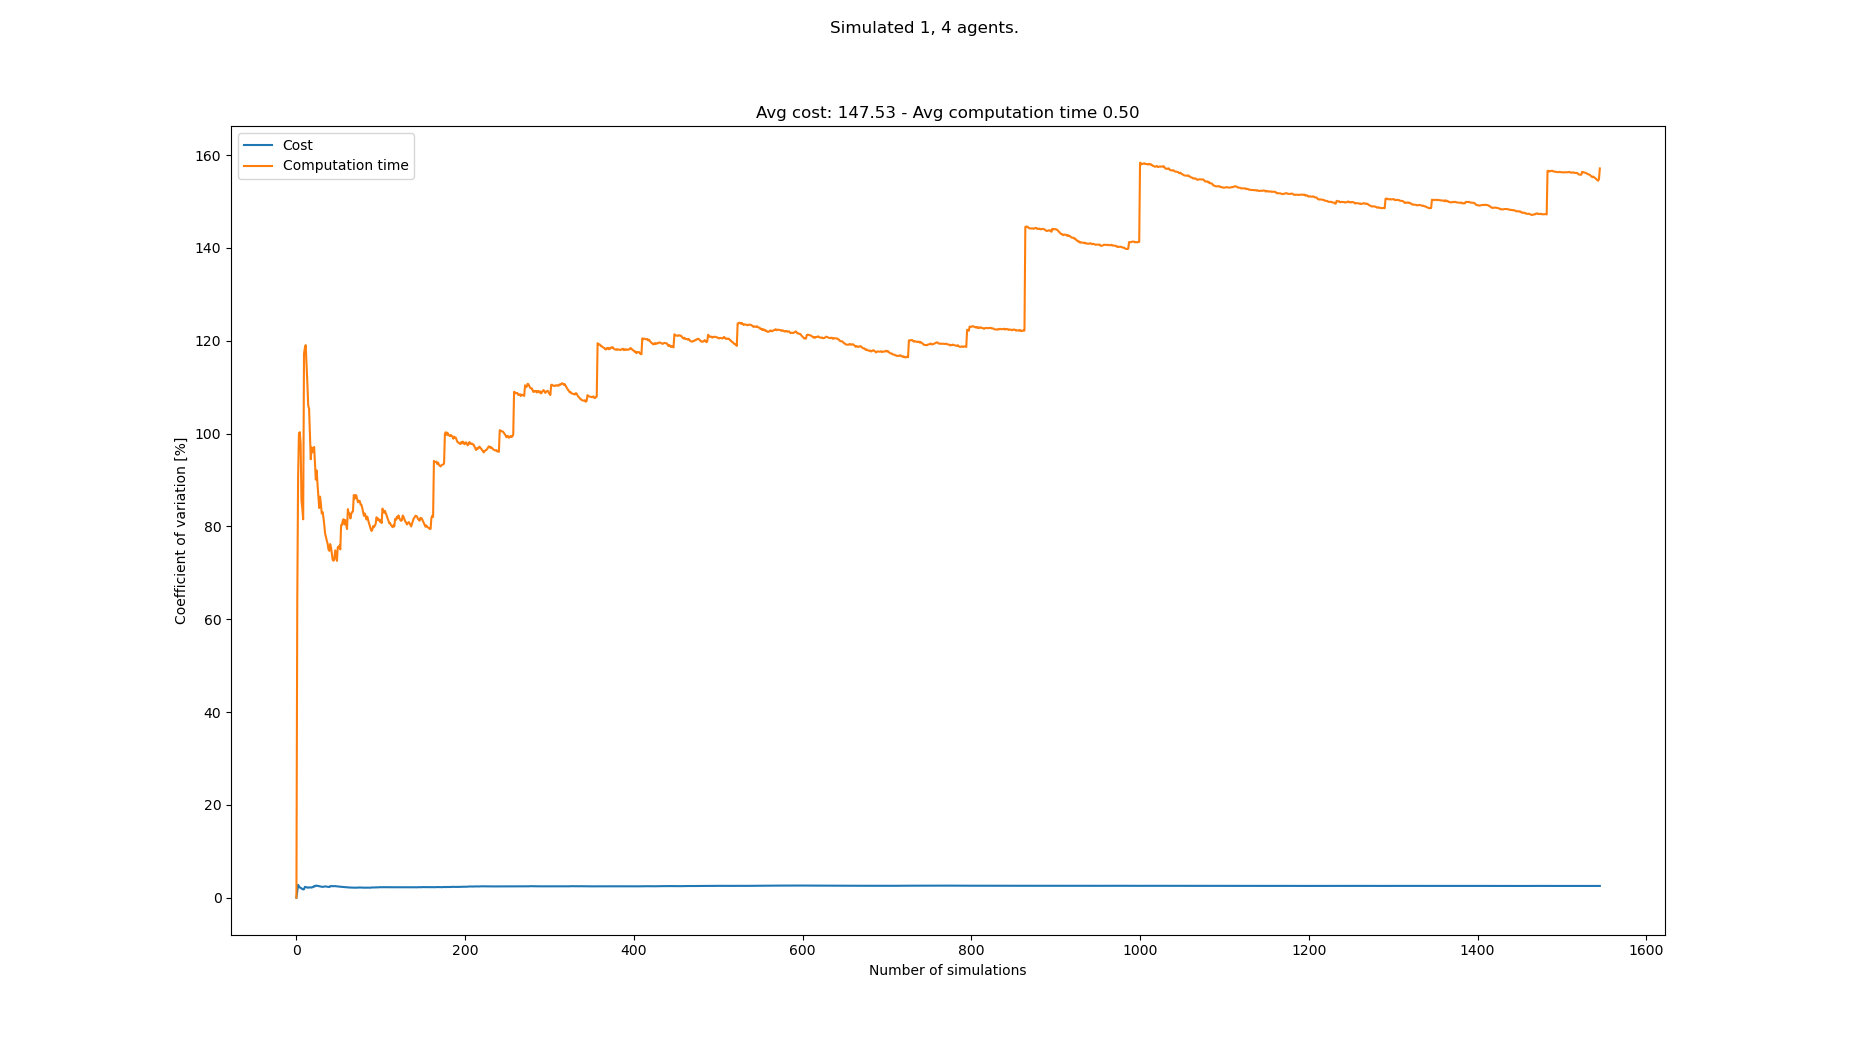

Values plotted in this chart, from the file beside it:
starts, goals, Cost, Cost_var, Cost_mean, Cost_std, Computation time, Computation time_var, Computation time_mean, Computation time_std
[(1, 0), (1, 21), (8, 21), (3, 21), (5, …, [(5, 21), (3, 0), (5, 0), (0, 0), (7, 0)…, 143, 0.0, 143.0, 0.0, 0.2515, 0.0, 0.2515, 0.0
[(8, 0), (8, 21), (0, 21), (4, 21), (6, …, [(1, 21), (5, 0), (3, 0), (6, 0), (1, 0)…, 147, 1.379, 145.0, 2.0, 0.05578, 63.69, 0.1536, 0.09786
[(6, 0), (2, 21), (1, 21), (7, 21), (3, …, [(4, 21), (6, 0), (7, 0), (0, 0), (4, 0)…, 153, 2.783, 147.7, 4.11, 0.02451, 90.82, 0.1106, 0.1004
[(6, 0), (0, 21), (1, 21), (4, 21), (3, …, [(2, 21), (0, 0), (8, 0), (1, 0), (5, 0)…, 149, 2.436, 148.0, 3.606, 0.038, 100.1, 0.09245, 0.0925
[(0, 0), (0, 21), (3, 21), (8, 21), (6, …, [(8, 21), (2, 0), (4, 0), (6, 0), (1, 0)…, 147, 2.199, 147.8, 3.25, 0.05085, 100.3, 0.08413, 0.08439
[(8, 0), (4, 21), (1, 21), (6, 21), (3, …, [(1, 21), (6, 0), (8, 0), (5, 0), (4, 0)…, 151, 2.155, 148.3, 3.197, 0.05623, 97.8, 0.07948, 0.07773
[(0, 0), (7, 21), (4, 21), (3, 21), (0, …, [(6, 21), (5, 0), (1, 0), (2, 0), (7, 0)…, 148, 1.998, 148.3, 2.962, 0.1282, 85.56, 0.08645, 0.07396
[(1, 0), (8, 21), (6, 21), (0, 21), (4, …, [(8, 21), (7, 0), (2, 0), (5, 0), (8, 0)…, 148, 1.87, 148.2, 2.773, 0.06009, 83.86, 0.08315, 0.06973
[(0, 0), (2, 21), (4, 21), (3, 21), (0, …, [(8, 21), (5, 0), (4, 0), (7, 0), (1, 0)…, 150, 1.8, 148.4, 2.671, 0.06368, 81.53, 0.08099, 0.06603
[(8, 0), (7, 21), (0, 21), (8, 21), (5, …, [(5, 21), (7, 0), (8, 0), (0, 0), (5, 0)…, 152, 1.848, 148.8, 2.75, 0.524, 117.3, 0.1253, 0.1469
[(7, 0), (1, 21), (3, 21), (4, 21), (2, …, [(8, 21), (0, 0), (6, 0), (2, 0), (3, 0)…, 141, 2.329, 148.1, 3.45, 0.06019, 118.4, 0.1194, 0.1413
[(3, 0), (6, 21), (0, 21), (3, 21), (1, …, [(7, 21), (1, 0), (5, 0), (4, 0), (2, 0)…, 145, 2.308, 147.8, 3.412, 0.06056, 119.1, 0.1145, 0.1363
[(5, 0), (3, 21), (4, 21), (2, 21), (5, …, [(2, 21), (4, 0), (1, 0), (5, 0), (2, 0)…, 150, 2.249, 148.0, 3.328, 0.1059, 115.1, 0.1138, 0.131
[(4, 0), (0, 21), (1, 21), (2, 21), (3, …, [(8, 21), (0, 0), (7, 0), (2, 0), (4, 0)…, 146, 2.197, 147.9, 3.248, 0.1166, 110.7, 0.114, 0.1262
[(2, 0), (8, 21), (0, 21), (1, 21), (3, …, [(6, 21), (3, 0), (0, 0), (6, 0), (4, 0)…, 150, 2.151, 148.0, 3.183, 0.1294, 106, 0.115, 0.122
[(1, 0), (3, 21), (1, 21), (6, 21), (7, …, [(6, 21), (0, 0), (2, 0), (5, 0), (3, 0)…, 143, 2.242, 147.7, 3.311, 0.07429, 105.4, 0.1125, 0.1185
[(6, 0), (5, 21), (4, 21), (6, 21), (8, …, [(2, 21), (7, 0), (6, 0), (8, 0), (5, 0)…, 145, 2.219, 147.5, 3.274, 0.174, 99.81, 0.1161, 0.1159
[(1, 0), (5, 21), (0, 21), (6, 21), (3, …, [(0, 21), (8, 0), (2, 0), (4, 0), (6, 0)…, 144, 2.228, 147.3, 3.283, 0.2469, 94.46, 0.1234, 0.1165
[(1, 0), (5, 21), (2, 21), (6, 21), (8, …, [(8, 21), (7, 0), (3, 0), (1, 0), (4, 0)…, 146, 2.179, 147.3, 3.209, 0.03446, 97.02, 0.1187, 0.1151
[(7, 0), (1, 21), (0, 21), (6, 21), (5, …, [(1, 21), (8, 0), (7, 0), (5, 0), (2, 0)…, 153, 2.283, 147.6, 3.369, 0.08769, 95.98, 0.1171, 0.1124
[(4, 0), (7, 21), (0, 21), (8, 21), (1, …, [(0, 21), (6, 0), (7, 0), (0, 0), (8, 0)…, 152, 2.315, 147.8, 3.421, 0.06688, 96.08, 0.1147, 0.1102
[(7, 0), (1, 21), (4, 21), (0, 21), (7, …, [(1, 21), (3, 0), (2, 0), (0, 0), (6, 0)…, 140, 2.519, 147.4, 3.713, 0.04967, 97.11, 0.1118, 0.1086
[(7, 0), (0, 21), (7, 21), (5, 21), (3, …, [(8, 21), (4, 0), (1, 0), (7, 0), (5, 0)…, 148, 2.464, 147.4, 3.633, 0.2733, 93.57, 0.1188, 0.1112
[(8, 0), (1, 21), (6, 21), (7, 21), (3, …, [(7, 21), (1, 0), (8, 0), (4, 0), (6, 0)…, 140, 2.62, 147.1, 3.855, 0.2517, 90.09, 0.1243, 0.112
[(1, 0), (8, 21), (7, 21), (3, 21), (4, …, [(8, 21), (8, 0), (5, 0), (3, 0), (0, 0)…, 144, 2.603, 147.0, 3.826, 0.03467, 92.04, 0.1208, 0.1112
[(1, 0), (3, 21), (5, 21), (8, 21), (2, …, [(0, 21), (1, 0), (6, 0), (0, 0), (2, 0)…, 145, 2.567, 146.9, 3.772, 0.2702, 89.1, 0.1265, 0.1127
[(6, 0), (7, 21), (4, 21), (8, 21), (0, …, [(8, 21), (3, 0), (4, 0), (6, 0), (5, 0)…, 148, 2.522, 147, 3.707, 0.2901, 86.63, 0.1326, 0.1148
[(7, 0), (2, 21), (1, 21), (3, 21), (0, …, [(2, 21), (6, 0), (1, 0), (0, 0), (4, 0)…, 145, 2.49, 146.9, 3.658, 0.245, 83.97, 0.1366, 0.1147
[(4, 0), (8, 21), (3, 21), (0, 21), (5, …, [(8, 21), (0, 0), (2, 0), (4, 0), (1, 0)…, 148, 2.45, 146.9, 3.6, 0.02199, 86.42, 0.1326, 0.1146
[(3, 0), (5, 21), (1, 21), (4, 21), (0, …, [(3, 21), (8, 0), (3, 0), (7, 0), (6, 0)…, 147, 2.409, 146.9, 3.54, 0.3326, 84.91, 0.1393, 0.1183
[(7, 0), (7, 21), (3, 21), (6, 21), (1, …, [(4, 21), (4, 0), (2, 0), (3, 0), (6, 0)…, 148, 2.373, 147, 3.487, 0.2893, 82.79, 0.1441, 0.1193
[(6, 0), (4, 21), (6, 21), (2, 21), (5, …, [(0, 21), (8, 0), (3, 0), (0, 0), (5, 0)…, 148, 2.338, 147.0, 3.437, 0.07734, 83.09, 0.1421, 0.118
[(5, 0), (1, 21), (4, 21), (8, 21), (7, …, [(6, 21), (7, 0), (8, 0), (5, 0), (0, 0)…, 152, 2.373, 147.2, 3.491, 0.3502, 81.95, 0.1484, 0.1216
[(3, 0), (2, 21), (3, 21), (6, 21), (5, …, [(7, 21), (6, 0), (5, 0), (1, 0), (7, 0)…, 152, 2.4, 147.3, 3.536, 0.3186, 80.32, 0.1534, 0.1232
[(8, 0), (1, 21), (8, 21), (3, 21), (5, …, [(4, 21), (3, 0), (6, 0), (0, 0), (7, 0)…, 142, 2.443, 147.1, 3.595, 0.2639, 78.45, 0.1565, 0.1228
[(1, 0), (3, 21), (5, 21), (1, 21), (6, …, [(2, 21), (8, 0), (4, 0), (6, 0), (1, 0)…, 150, 2.429, 147.2, 3.575, 0.3755, 77.68, 0.1626, 0.1263
[(6, 0), (7, 21), (3, 21), (5, 21), (4, …, [(1, 21), (4, 0), (5, 0), (8, 0), (2, 0)…, 148, 2.397, 147.2, 3.529, 0.1395, 76.95, 0.162, 0.1247
[(6, 0), (4, 21), (3, 21), (6, 21), (0, …, [(2, 21), (8, 0), (0, 0), (5, 0), (3, 0)…, 146, 2.369, 147.2, 3.488, 0.3815, 76.25, 0.1678, 0.1279
[(8, 0), (5, 21), (2, 21), (4, 21), (6, …, [(6, 21), (3, 0), (1, 0), (2, 0), (4, 0)…, 146, 2.343, 147.2, 3.448, 0.3442, 75.06, 0.1723, 0.1293
[(3, 0), (5, 21), (0, 21), (1, 21), (6, …, [(8, 21), (7, 0), (2, 0), (8, 0), (6, 0)…, 147, 2.314, 147.2, 3.405, 0.4186, 74.73, 0.1784, 0.1333
[(8, 0), (2, 21), (4, 21), (8, 21), (7, …, [(0, 21), (7, 0), (3, 0), (1, 0), (0, 0)…, 157, 2.502, 147.4, 3.689, 0.04076, 76.2, 0.1751, 0.1334
[(4, 0), (1, 21), (0, 21), (6, 21), (4, …, [(0, 21), (5, 0), (1, 0), (4, 0), (2, 0)…, 146, 2.477, 147.4, 3.651, 0.3975, 75.46, 0.1804, 0.1361
[(3, 0), (3, 21), (5, 21), (2, 21), (6, …, [(3, 21), (1, 0), (7, 0), (3, 0), (8, 0)…, 142, 2.512, 147.3, 3.698, 0.311, 74.12, 0.1834, 0.1359
[(2, 0), (4, 21), (5, 21), (2, 21), (3, …, [(4, 21), (8, 0), (5, 0), (0, 0), (1, 0)…, 145, 2.494, 147.2, 3.672, 0.2733, 72.83, 0.1855, 0.1351
[(4, 0), (1, 21), (8, 21), (0, 21), (5, …, [(6, 21), (5, 0), (2, 0), (0, 0), (4, 0)…, 150, 2.481, 147.3, 3.654, 0.4414, 72.6, 0.1911, 0.1388
[(4, 0), (0, 21), (5, 21), (2, 21), (7, …, [(2, 21), (8, 0), (3, 0), (7, 0), (2, 0)…, 153, 2.517, 147.4, 3.709, 0.09429, 72.99, 0.189, 0.138
[(2, 0), (0, 21), (2, 21), (8, 21), (1, …, [(1, 21), (0, 0), (5, 0), (1, 0), (2, 0)…, 146, 2.494, 147.4, 3.675, 0.58, 74.84, 0.1974, 0.1477
[(6, 0), (7, 21), (4, 21), (2, 21), (5, …, [(8, 21), (3, 0), (8, 0), (6, 0), (5, 0)…, 149, 2.472, 147.4, 3.644, 0.2906, 73.64, 0.1993, 0.1468
[(6, 0), (0, 21), (7, 21), (2, 21), (6, …, [(6, 21), (2, 0), (5, 0), (7, 0), (1, 0)…, 145, 2.459, 147.3, 3.623, 0.255, 72.58, 0.2004, 0.1455
[(6, 0), (3, 21), (0, 21), (2, 21), (7, …, [(7, 21), (5, 0), (6, 0), (4, 0), (7, 0)…, 147, 2.434, 147.3, 3.587, 0.674, 75.53, 0.2099, 0.1585
[(2, 0), (1, 21), (6, 21), (8, 21), (0, …, [(6, 21), (3, 0), (8, 0), (0, 0), (4, 0)…, 149, 2.415, 147.4, 3.559, 0.143, 75.39, 0.2086, 0.1573
[(0, 0), (5, 21), (6, 21), (4, 21), (1, …, [(8, 21), (3, 0), (7, 0), (5, 0), (1, 0)…, 145, 2.402, 147.3, 3.539, 0.09099, 75.88, 0.2063, 0.1566
[(7, 0), (3, 21), (7, 21), (2, 21), (5, …, [(7, 21), (7, 0), (2, 0), (6, 0), (5, 0)…, 148, 2.38, 147.3, 3.507, 0.4286, 75.05, 0.2105, 0.158
[(4, 0), (8, 21), (3, 21), (0, 21), (5, …, [(3, 21), (3, 0), (1, 0), (2, 0), (4, 0)…, 148, 2.359, 147.4, 3.476, 0.847, 80.3, 0.2223, 0.1785
[(5, 0), (7, 21), (6, 21), (5, 21), (8, …, [(2, 21), (0, 0), (7, 0), (8, 0), (2, 0)…, 149, 2.341, 147.4, 3.451, 0.133, 80.33, 0.2207, 0.1773
[(8, 0), (8, 21), (1, 21), (2, 21), (0, …, [(7, 21), (4, 0), (6, 0), (2, 0), (7, 0)…, 148, 2.321, 147.4, 3.421, 0.6845, 81.29, 0.229, 0.1861
[(2, 0), (4, 21), (5, 21), (3, 21), (7, …, [(7, 21), (2, 0), (4, 0), (6, 0), (5, 0)…, 148, 2.301, 147.4, 3.392, 0.1146, 81.55, 0.227, 0.1851
[(4, 0), (5, 21), (0, 21), (3, 21), (8, …, [(2, 21), (8, 0), (4, 0), (2, 0), (6, 0)…, 145, 2.292, 147.4, 3.377, 0.3356, 80.42, 0.2288, 0.184
[(8, 0), (7, 21), (2, 21), (3, 21), (6, …, [(0, 21), (3, 0), (4, 0), (5, 0), (7, 0)…, 148, 2.273, 147.4, 3.349, 0.05616, 81.37, 0.2259, 0.1838
[(8, 0), (8, 21), (1, 21), (5, 21), (0, …, [(7, 21), (1, 0), (6, 0), (5, 0), (4, 0)…, 150, 2.264, 147.4, 3.338, 0.4403, 80.33, 0.2295, 0.1843
... 1,434 more rows
